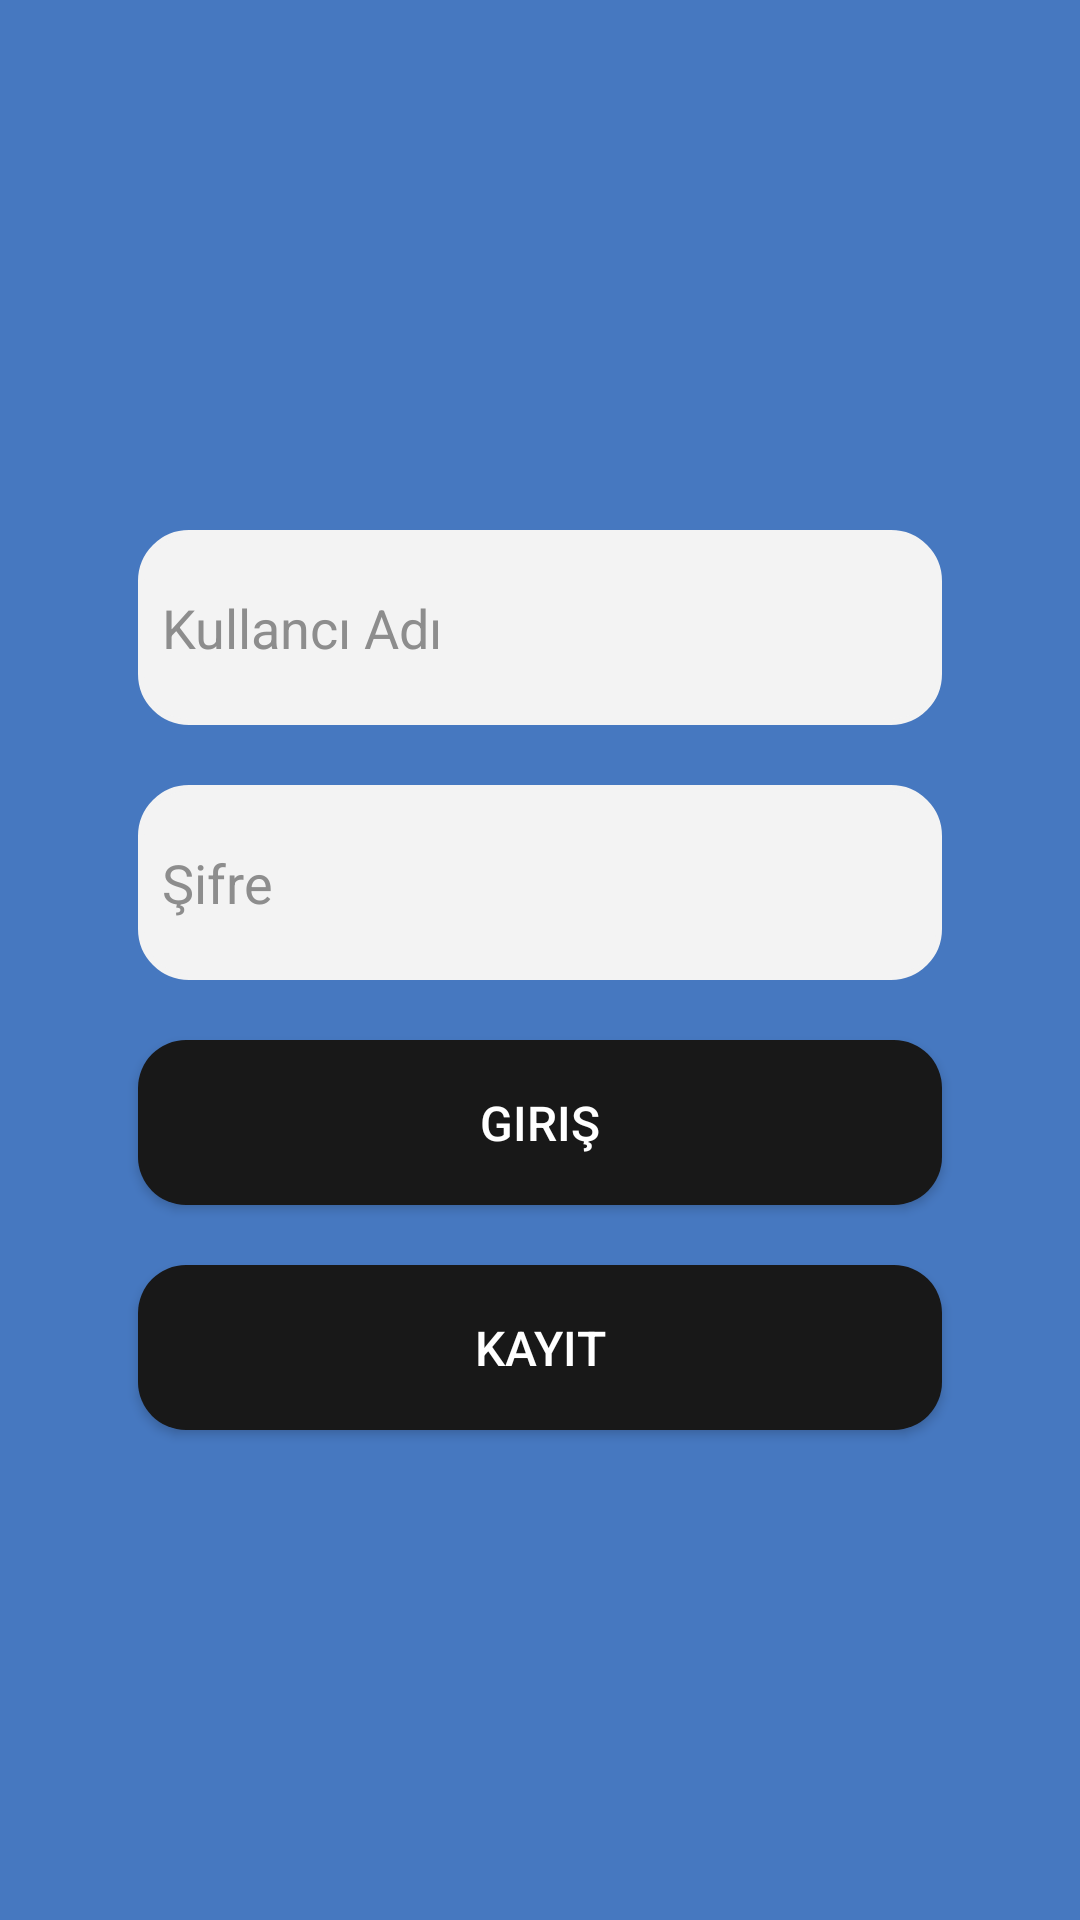

The Android layout XML behind this screen, and the referenced resources:
<!-- AndroidManifest.xml: application theme Theme.Giris_sayfasi -->
<!-- res/layout/activity_giris.xml -->
<?xml version="1.0" encoding="utf-8"?>
<androidx.constraintlayout.widget.ConstraintLayout xmlns:android="http://schemas.android.com/apk/res/android"
    xmlns:app="http://schemas.android.com/apk/res-auto"
    xmlns:tools="http://schemas.android.com/tools"
    android:id="@+id/main"
    android:layout_width="match_parent"
    android:layout_height="match_parent"
    android:background="#4678c0"
    tools:context=".GirisEkrani">

    <LinearLayout
        android:layout_width="match_parent"
        android:layout_height="wrap_content"
        android:background="@drawable/rounded_linear_background"
        android:layout_marginHorizontal="20dp"
        android:gravity="center"
        android:orientation="vertical"
        android:padding="16dp"
        app:layout_constraintBottom_toBottomOf="parent"
        app:layout_constraintEnd_toEndOf="parent"
        app:layout_constraintHorizontal_bias="0.0"
        app:layout_constraintStart_toStartOf="parent"
        app:layout_constraintTop_toTopOf="parent"
        app:layout_constraintVertical_bias="0.523">

        <EditText
            android:id="@+id/kullanici_adi_text"
            android:layout_width="match_parent"
            android:layout_height="65dp"
            android:layout_margin="10dp"
            android:background="@drawable/rounded_edittext"
            android:ems="10"
            android:hint="Kullancı Adı"
            android:inputType="text"
            android:textColor="#181818"
            android:textColorHint="#8d8d8d" />

        <EditText
            android:id="@+id/sifre_text"
            android:layout_width="match_parent"
            android:layout_height="65dp"
            android:layout_margin="10dp"
            android:background="@drawable/rounded_edittext"
            android:ems="10"
            android:hint="Şifre"
            android:inputType="text"
            android:textColor="#181818"
            android:textColorHint="#8d8d8d" />

        <Button
            android:id="@+id/giris_button"
            android:layout_width="match_parent"
            android:layout_height="55dp"
            android:layout_margin="10dp"
            android:background="@drawable/rounded_button"
            android:text="Giriş"
            android:textColor="#ffffff"
            android:textSize="16sp" />

        <Button
            android:id="@+id/kayit_button"
            android:background="@drawable/rounded_button"
            android:textColor="#ffffff"
            android:layout_width="match_parent"
            android:layout_height="55dp"
            android:layout_margin="10dp"
            android:text="Kayıt"
            android:textSize="16sp" />
    </LinearLayout>

</androidx.constraintlayout.widget.ConstraintLayout>
<!-- resources referenced by this layout -->
<resources>
  <!-- drawable rounded_button (drawable) -->
  <shape xmlns:android="http://schemas.android.com/apk/res/android">
      <solid android:color="#181818"/>
      <corners android:radius="16dp"/>
  </shape>
  <!-- drawable rounded_edittext (drawable) -->
  <shape xmlns:android="http://schemas.android.com/apk/res/android">
      <solid android:color="#f3f3f3" />
      <stroke
          android:width="2dp"
          android:color="#f3f3f3" />
      <corners android:radius="16dp" />
      <padding
          android:left="8dp"
          android:right="8dp"
          android:top="8dp"
          android:bottom="8dp" />
  </shape>
  <style name="Theme.Giris_sayfasi" parent="Base.Theme.Giris_sayfasi" />
  <style name="Base.Theme.Giris_sayfasi" parent="Theme.AppCompat.DayNight.NoActionBar">
              
              
          </style>
</resources>
